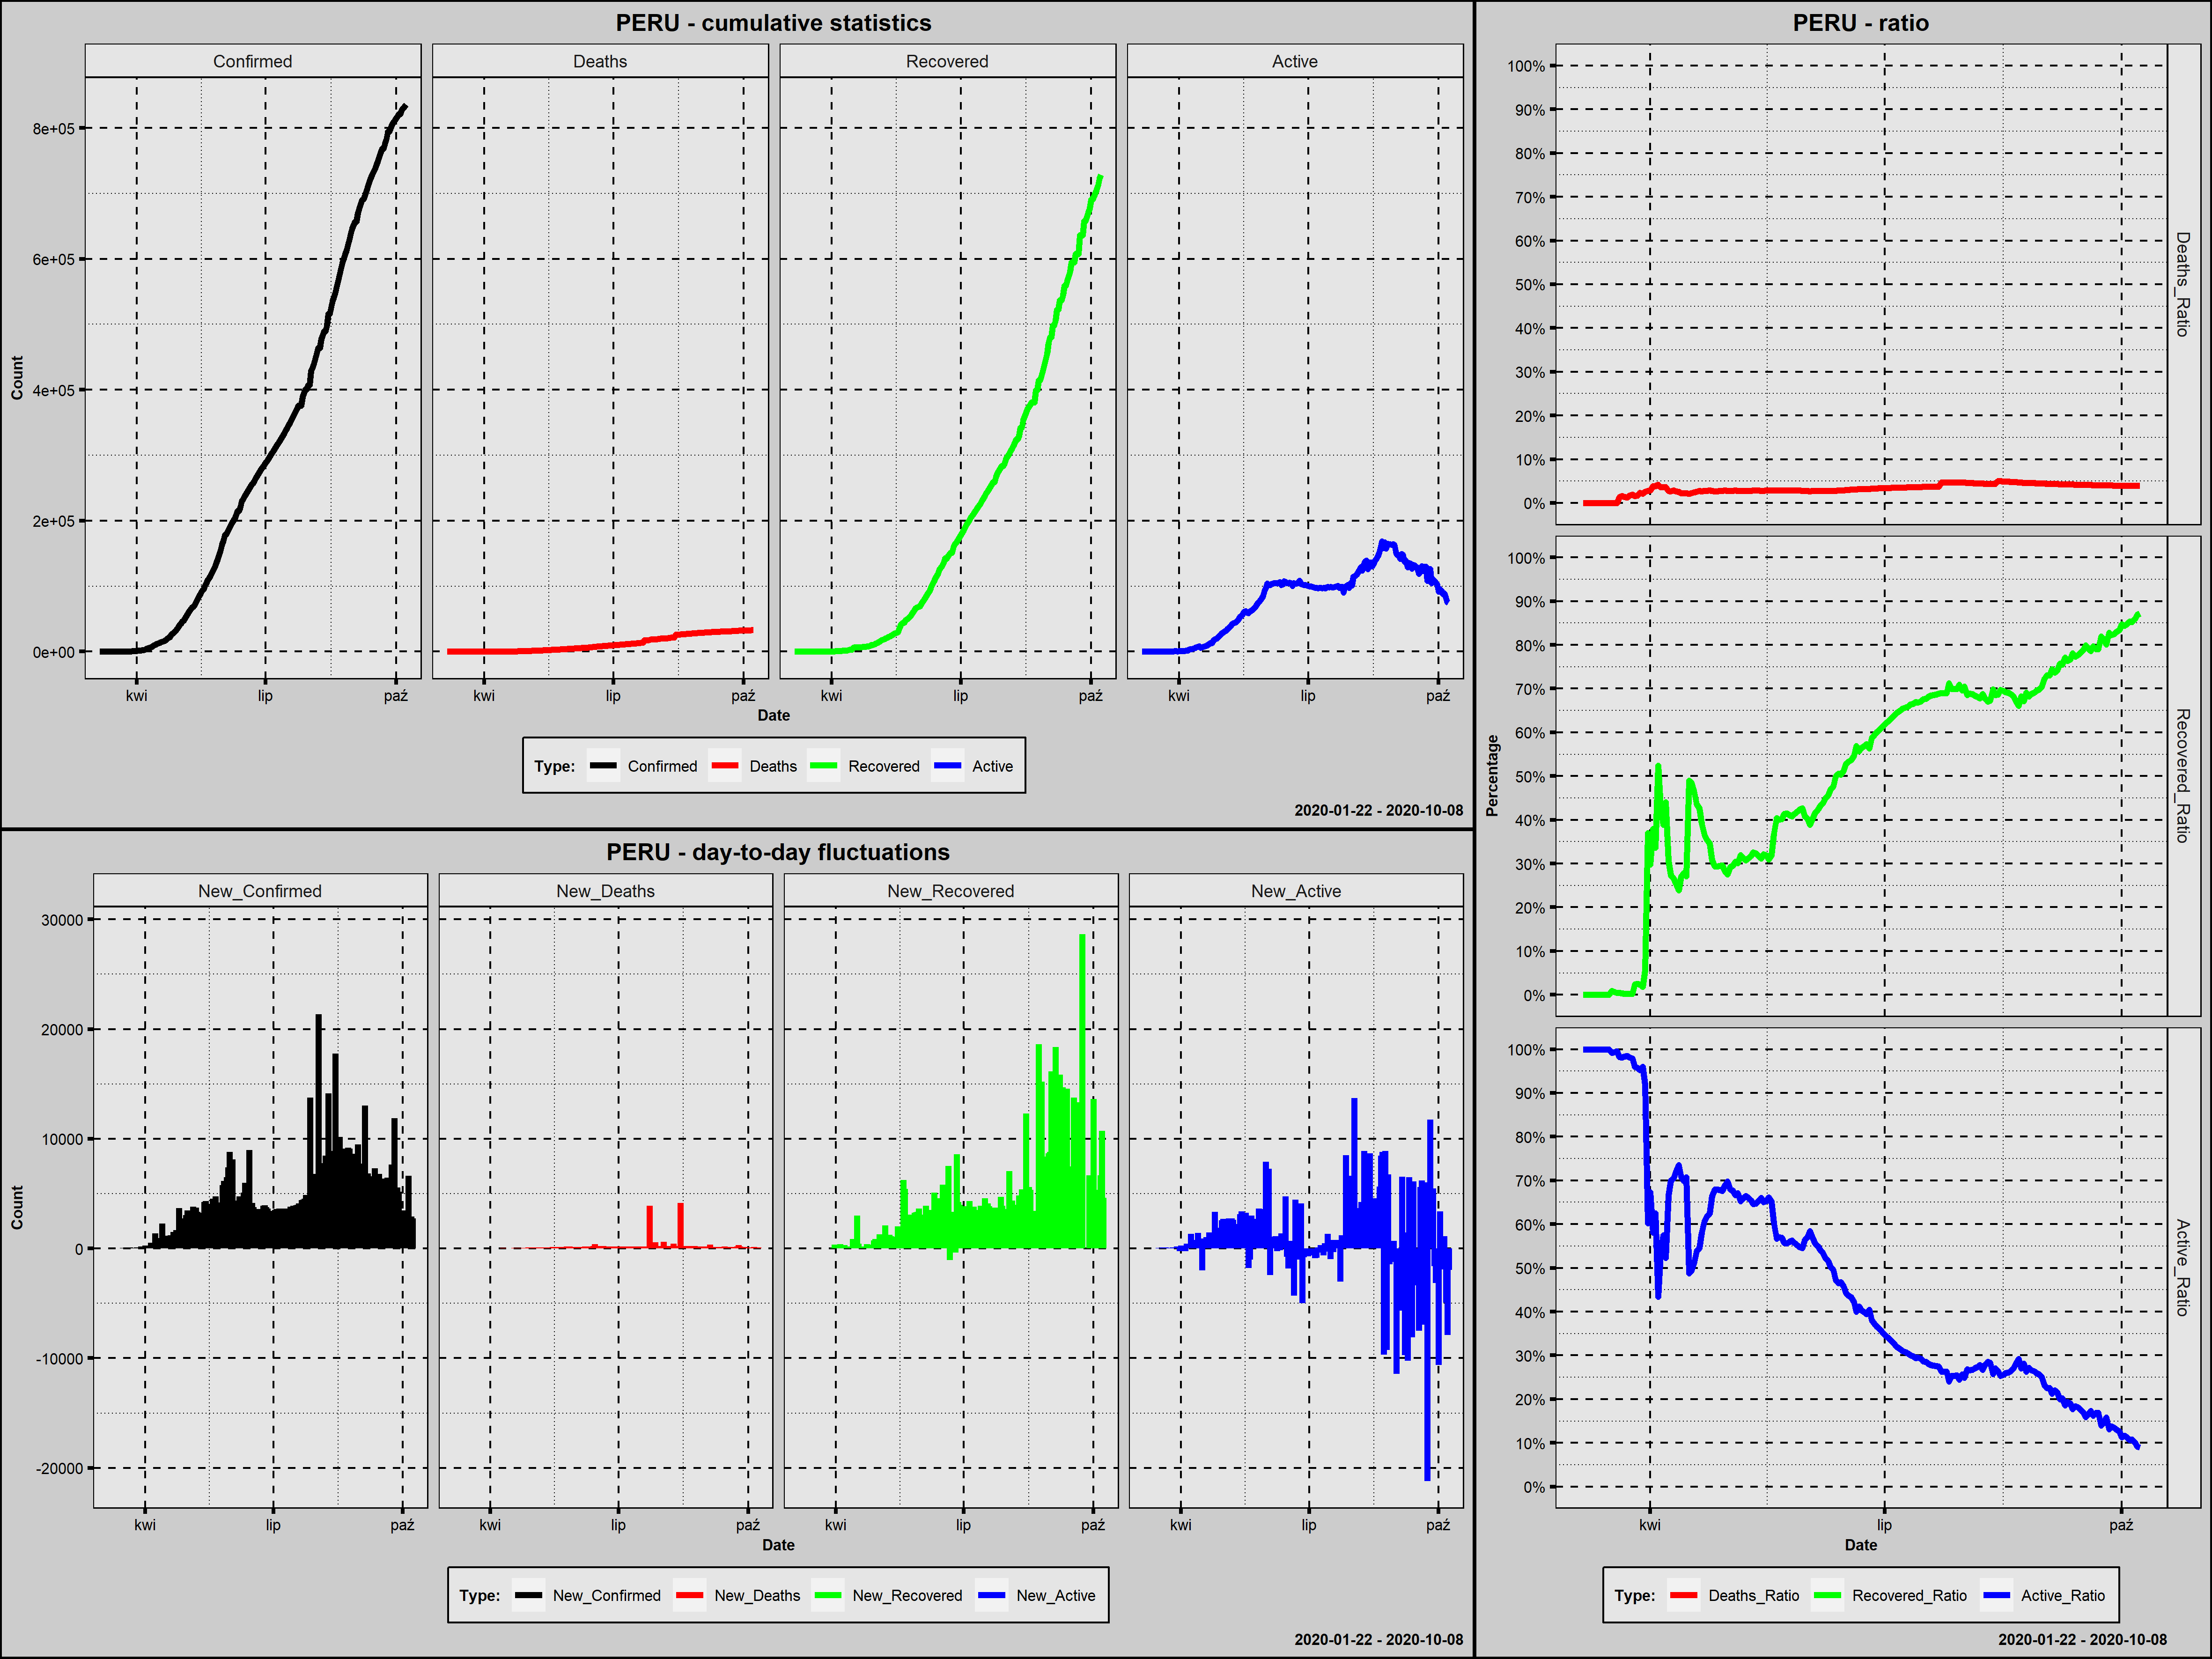

The file beside this chart, header and first rows:
Country; Date; Confirmed; New_Confirmed; Deaths; New_Deaths; Recovered; New_Recovered; Active; New_Active; Year; Month; Day; Week_Day; Deaths_Ratio; Recovered_Ratio; Active_Ratio; Day_Since_1st_Confirmed; Day_Since_100st_Confirmed; New_Confirmed_Rank
Peru; 2020-03-06; 1; 1; 0; 0; 0; 0; 1; 1; 2020; marzec; 6; piątek; 0,0000; 0,0000; 1,0000; 1; 0; 201,5
Peru; 2020-03-07; 1; 0; 0; 0; 0; 0; 1; 0; 2020; marzec; 7; sobota; 0,0000; 0,0000; 1,0000; 2; 0; 210,0
Peru; 2020-03-08; 6; 5; 0; 0; 0; 0; 6; 5; 2020; marzec; 8; niedziela; 0,0000; 0,0000; 1,0000; 3; 0; 197,5
Peru; 2020-03-09; 7; 1; 0; 0; 0; 0; 7; 1; 2020; marzec; 9; poniedziałek; 0,0000; 0,0000; 1,0000; 4; 0; 201,5
Peru; 2020-03-10; 11; 4; 0; 0; 0; 0; 11; 4; 2020; marzec; 10; wtorek; 0,0000; 0,0000; 1,0000; 5; 0; 199,5
Peru; 2020-03-11; 11; 0; 0; 0; 0; 0; 11; 0; 2020; marzec; 11; środa; 0,0000; 0,0000; 1,0000; 6; 0; 210,0
Peru; 2020-03-12; 15; 4; 0; 0; 0; 0; 15; 4; 2020; marzec; 12; czwartek; 0,0000; 0,0000; 1,0000; 7; 0; 199,5
Peru; 2020-03-13; 28; 13; 0; 0; 0; 0; 28; 13; 2020; marzec; 13; piątek; 0,0000; 0,0000; 1,0000; 8; 0; 195,0
Peru; 2020-03-14; 38; 10; 0; 0; 0; 0; 38; 10; 2020; marzec; 14; sobota; 0,0000; 0,0000; 1,0000; 9; 0; 196,0
Peru; 2020-03-15; 43; 5; 0; 0; 0; 0; 43; 5; 2020; marzec; 15; niedziela; 0,0000; 0,0000; 1,0000; 10; 0; 197,5
Peru; 2020-03-16; 86; 43; 0; 0; 0; 0; 86; 43; 2020; marzec; 16; poniedziałek; 0,0000; 0,0000; 1,0000; 11; 0; 189,0
Peru; 2020-03-17; 117; 31; 0; 0; 1; 1; 116; 30; 2020; marzec; 17; wtorek; 0,0000; 0,0085; 0,9915; 12; 1; 192,0
Peru; 2020-03-18; 145; 28; 0; 0; 1; 0; 144; 28; 2020; marzec; 18; środa; 0,0000; 0,0069; 0,9931; 13; 2; 193,0
Peru; 2020-03-19; 234; 89; 0; 0; 1; 0; 233; 89; 2020; marzec; 19; czwartek; 0,0000; 0,0043; 0,9957; 14; 3; 184,0
Peru; 2020-03-20; 234; 0; 3; 3; 1; 0; 230; -3; 2020; marzec; 20; piątek; 0,0128; 0,0043; 0,9829; 15; 4; 210,0
Peru; 2020-03-21; 318; 84; 5; 2; 1; 0; 312; 82; 2020; marzec; 21; sobota; 0,0157; 0,0031; 0,9811; 16; 5; 185,0
Peru; 2020-03-22; 363; 45; 5; 0; 1; 0; 357; 45; 2020; marzec; 22; niedziela; 0,0138; 0,0028; 0,9835; 17; 6; 188,0
Peru; 2020-03-23; 395; 32; 5; 0; 1; 0; 389; 32; 2020; marzec; 23; poniedziałek; 0,0127; 0,0025; 0,9848; 18; 7; 191,0
Peru; 2020-03-24; 416; 21; 7; 2; 1; 0; 408; 19; 2020; marzec; 24; wtorek; 0,0168; 0,0024; 0,9808; 19; 8; 194,0
Peru; 2020-03-25; 480; 64; 9; 2; 1; 0; 470; 62; 2020; marzec; 25; środa; 0,0188; 0,0021; 0,9792; 20; 9; 186,0
Peru; 2020-03-26; 580; 100; 9; 0; 14; 13; 557; 87; 2020; marzec; 26; czwartek; 0,0155; 0,0241; 0,9603; 21; 10; 181,0
Peru; 2020-03-27; 635; 55; 11; 2; 16; 2; 608; 51; 2020; marzec; 27; piątek; 0,0173; 0,0252; 0,9575; 22; 11; 187,0
Peru; 2020-03-28; 671; 36; 16; 5; 16; 0; 639; 31; 2020; marzec; 28; sobota; 0,0238; 0,0238; 0,9523; 23; 12; 190,0
Peru; 2020-03-29; 852; 181; 18; 2; 16; 0; 818; 179; 2020; marzec; 29; niedziela; 0,0211; 0,0188; 0,9601; 24; 13; 177,5
Peru; 2020-03-30; 950; 98; 24; 6; 53; 37; 873; 55; 2020; marzec; 30; poniedziałek; 0,0253; 0,0558; 0,9189; 25; 14; 182,0
Peru; 2020-03-31; 1065; 115; 30; 6; 394; 341; 641; -232; 2020; marzec; 31; wtorek; 0,0282; 0,3700; 0,6019; 26; 15; 180,0
Peru; 2020-04-01; 1323; 258; 38; 8; 394; 0; 891; 250; 2020; kwiecień; 1; środa; 0,0287; 0,2978; 0,6735; 27; 16; 176,0
Peru; 2020-04-02; 1414; 91; 55; 17; 537; 143; 822; -69; 2020; kwiecień; 2; czwartek; 0,0389; 0,3798; 0,5813; 28; 17; 183,0
Peru; 2020-04-03; 1595; 181; 61; 6; 537; 0; 997; 175; 2020; kwiecień; 3; piątek; 0,0382; 0,3367; 0,6251; 29; 18; 177,5
Peru; 2020-04-04; 1746; 151; 73; 12; 914; 377; 759; -238; 2020; kwiecień; 4; sobota; 0,0418; 0,5235; 0,4347; 30; 19; 179,0
Peru; 2020-04-05; 2281; 535; 83; 10; 989; 75; 1209; 450; 2020; kwiecień; 5; niedziela; 0,0364; 0,4336; 0,5300; 31; 20; 172,0
Peru; 2020-04-06; 2561; 280; 92; 9; 997; 8; 1472; 263; 2020; kwiecień; 6; poniedziałek; 0,0359; 0,3893; 0,5748; 32; 21; 175,0
Peru; 2020-04-07; 2954; 393; 107; 15; 1301; 304; 1546; 74; 2020; kwiecień; 7; wtorek; 0,0362; 0,4404; 0,5234; 33; 22; 174,0
Peru; 2020-04-08; 4342; 1388; 121; 14; 1333; 32; 2888; 1342; 2020; kwiecień; 8; środa; 0,0279; 0,3070; 0,6651; 34; 23; 158,0
Peru; 2020-04-09; 5256; 914; 138; 17; 1438; 105; 3680; 792; 2020; kwiecień; 9; czwartek; 0,0263; 0,2736; 0,7002; 35; 24; 166,0
Peru; 2020-04-10; 5897; 641; 169; 31; 1569; 131; 4159; 479; 2020; kwiecień; 10; piątek; 0,0287; 0,2661; 0,7053; 36; 25; 171,0
Peru; 2020-04-11; 6848; 951; 181; 12; 1739; 170; 4928; 769; 2020; kwiecień; 11; sobota; 0,0264; 0,2539; 0,7196; 37; 26; 164,0
Peru; 2020-04-12; 7519; 671; 193; 12; 1798; 59; 5528; 600; 2020; kwiecień; 12; niedziela; 0,0257; 0,2391; 0,7352; 38; 27; 170,0
Peru; 2020-04-13; 9784; 2265; 216; 23; 2642; 844; 6926; 1398; 2020; kwiecień; 13; poniedziałek; 0,0221; 0,2700; 0,7079; 39; 28; 148,0
Peru; 2020-04-14; 10303; 519; 230; 14; 2869; 227; 7204; 278; 2020; kwiecień; 14; wtorek; 0,0223; 0,2785; 0,6992; 40; 29; 173,0
Peru; 2020-04-15; 11475; 1172; 254; 24; 3108; 239; 8113; 909; 2020; kwiecień; 15; środa; 0,0221; 0,2708; 0,7070; 41; 30; 161,0
Peru; 2020-04-16; 12491; 1016; 274; 20; 6120; 3012; 6097; -2016; 2020; kwiecień; 16; czwartek; 0,0219; 0,4900; 0,4881; 42; 31; 162,0
Peru; 2020-04-17; 13489; 998; 300; 26; 6541; 421; 6648; 551; 2020; kwiecień; 17; piątek; 0,0222; 0,4849; 0,4928; 43; 32; 163,0
Peru; 2020-04-18; 14420; 931; 348; 48; 6684; 143; 7388; 740; 2020; kwiecień; 18; sobota; 0,0241; 0,4635; 0,5123; 44; 33; 165,0
Peru; 2020-04-19; 15628; 1208; 400; 52; 6811; 127; 8417; 1029; 2020; kwiecień; 19; niedziela; 0,0256; 0,4358; 0,5386; 45; 34; 159,0
Peru; 2020-04-20; 16325; 697; 445; 45; 6968; 157; 8912; 495; 2020; kwiecień; 20; poniedziałek; 0,0273; 0,4268; 0,5459; 46; 35; 169,0
Peru; 2020-04-21; 17837; 1512; 484; 39; 6982; 14; 10371; 1459; 2020; kwiecień; 21; wtorek; 0,0271; 0,3914; 0,5814; 47; 36; 155,0
Peru; 2020-04-22; 19250; 1413; 530; 46; 7027; 45; 11693; 1322; 2020; kwiecień; 22; środa; 0,0275; 0,3650; 0,6074; 48; 37; 157,0
Peru; 2020-04-23; 20914; 1664; 572; 42; 7422; 395; 12920; 1227; 2020; kwiecień; 23; czwartek; 0,0274; 0,3549; 0,6178; 49; 38; 152,0
Peru; 2020-04-24; 21648; 734; 634; 62; 7496; 74; 13518; 598; 2020; kwiecień; 24; piątek; 0,0293; 0,3463; 0,6244; 50; 39; 168,0
Peru; 2020-04-25; 25331; 3683; 700; 66; 7797; 301; 16834; 3316; 2020; kwiecień; 25; sobota; 0,0276; 0,3078; 0,6646; 51; 40; 104,0
Peru; 2020-04-26; 27517; 2186; 728; 28; 8088; 291; 18701; 1867; 2020; kwiecień; 26; niedziela; 0,0265; 0,2939; 0,6796; 52; 41; 149,0
Peru; 2020-04-27; 28699; 1182; 782; 54; 8425; 337; 19492; 791; 2020; kwiecień; 27; poniedziałek; 0,0272; 0,2936; 0,6792; 53; 42; 160,0
Peru; 2020-04-28; 31190; 2491; 854; 72; 9179; 754; 21157; 1665; 2020; kwiecień; 28; wtorek; 0,0274; 0,2943; 0,6783; 54; 43; 146,0
Peru; 2020-04-29; 33931; 2741; 943; 89; 10037; 858; 22951; 1794; 2020; kwiecień; 29; środa; 0,0278; 0,2958; 0,6764; 55; 44; 142,0
Peru; 2020-04-30; 36976; 3045; 1051; 108; 10405; 368; 25520; 2569; 2020; kwiecień; 30; czwartek; 0,0284; 0,2814; 0,6902; 56; 45; 136,0
Peru; 2020-05-01; 40459; 3483; 1124; 73; 11129; 724; 28206; 2686; 2020; maj; 1; piątek; 0,0278; 0,2751; 0,6972; 57; 46; 116,0
Peru; 2020-05-02; 42534; 2075; 1200; 76; 12434; 1305; 28900; 694; 2020; maj; 2; sobota; 0,0282; 0,2923; 0,6795; 58; 47; 150,0
Peru; 2020-05-03; 45928; 3394; 1286; 86; 13550; 1116; 31092; 2192; 2020; maj; 3; niedziela; 0,0280; 0,2950; 0,6770; 59; 48; 123,0
Peru; 2020-05-04; 47372; 1444; 1344; 58; 14427; 877; 31601; 509; 2020; maj; 4; poniedziałek; 0,0284; 0,3045; 0,6671; 60; 49; 156,0
... 157 more rows
